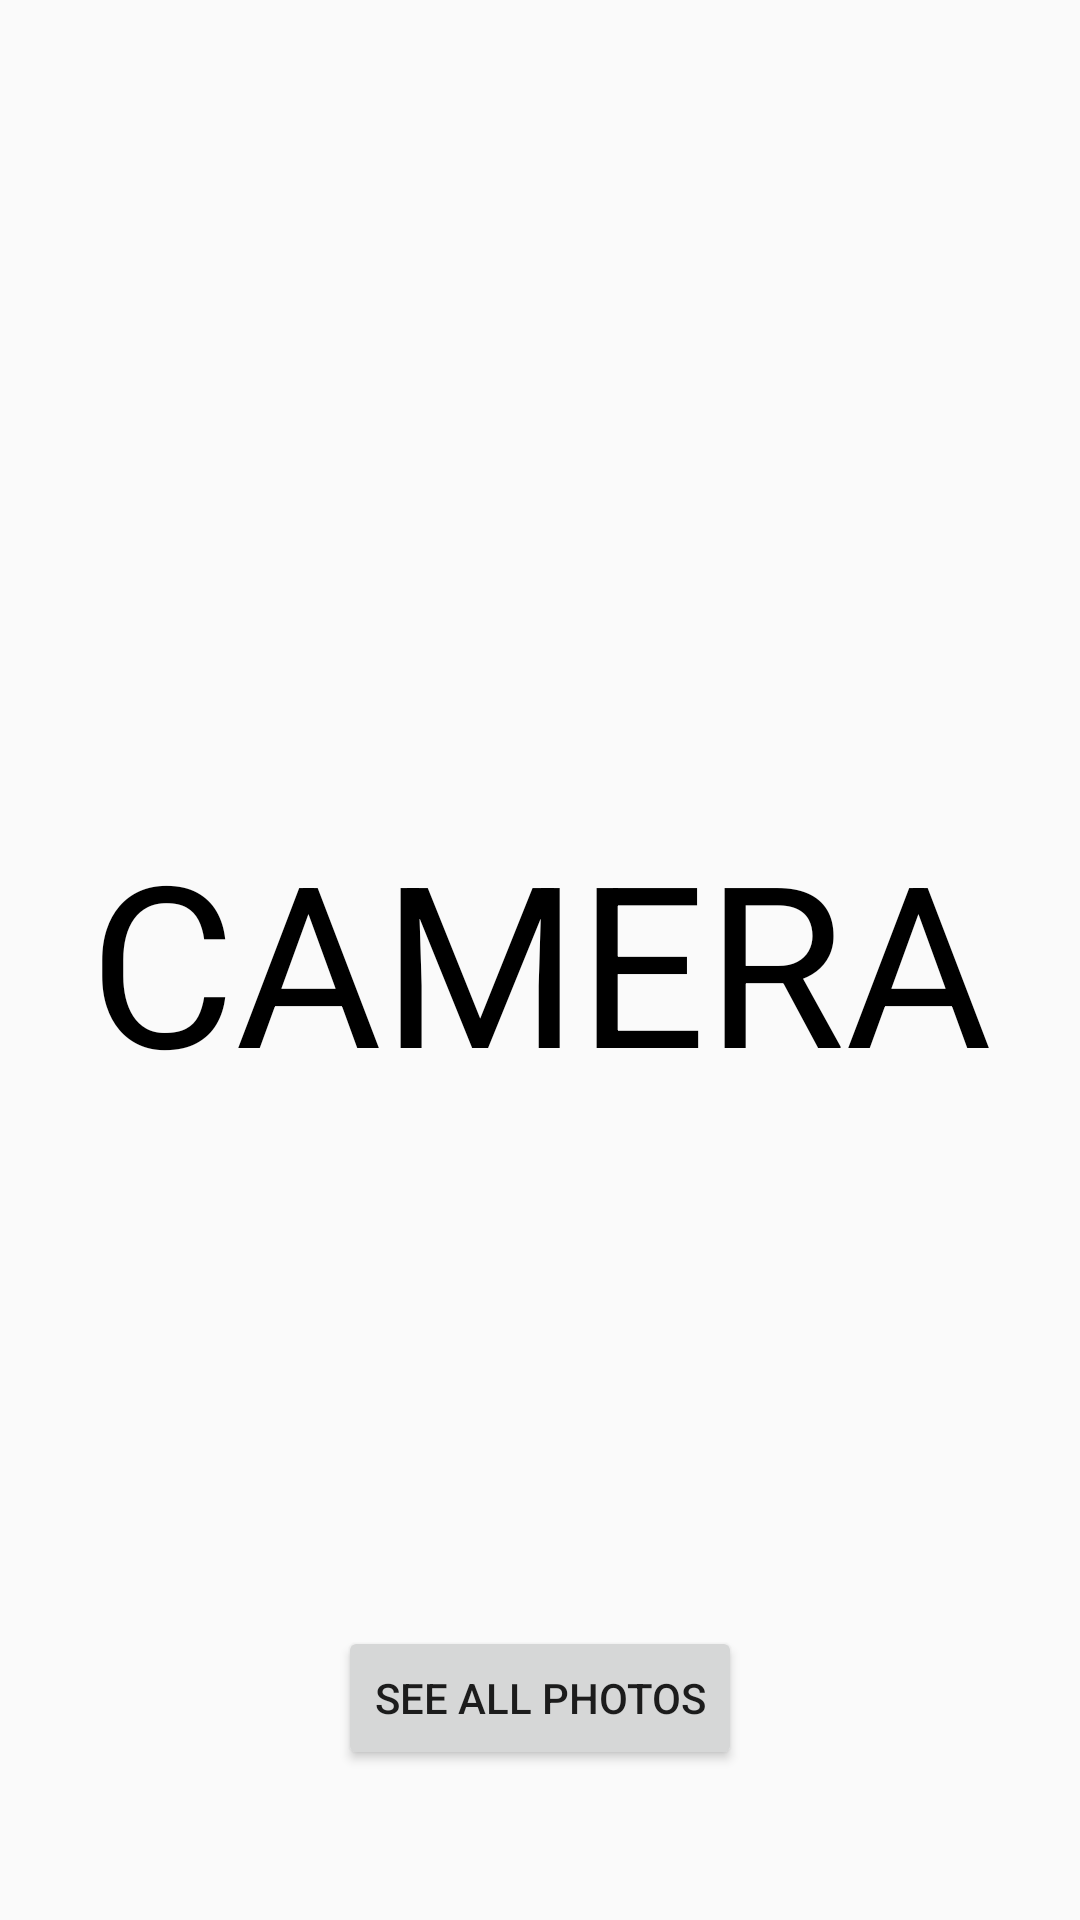

Write the Android layout XML for this screen, with the resource values it uses.
<!-- AndroidManifest.xml: application theme AppTheme -->
<!-- res/layout/fragment_camera.xml -->
<?xml version="1.0" encoding="utf-8"?>
<FrameLayout xmlns:android="http://schemas.android.com/apk/res/android"
    xmlns:tools="http://schemas.android.com/tools"
    android:layout_width="match_parent"
    android:layout_height="match_parent"
    tools:context=".navcomponents.resocoder.CameraFragment">

    <TextView
        android:layout_width="match_parent"
        android:layout_height="match_parent"
        android:gravity="center"
        android:text="CAMERA"
        android:textColor="@android:color/black"
        android:textSize="75sp" />

    <Button
        android:id="@+id/button_photos"
        android:layout_width="wrap_content"
        android:layout_height="wrap_content"
        android:layout_gravity="bottom|center_horizontal"
        android:layout_marginBottom="50dp"
        android:text="See all photos" />

</FrameLayout>
<!-- resources referenced by this layout -->
<resources>
  <style name="AppTheme" parent="Theme.AppCompat.Light.DarkActionBar">
          
          <item name="colorPrimary">@color/colorPrimary</item>
          <item name="colorPrimaryDark">@color/colorPrimaryDark</item>
          <item name="colorAccent">@color/colorAccent</item>
      </style>
  <!-- not gathered from this repository: default colours our renderer supplied (Android Studio template values) -->
  <color name="colorPrimary">#FF6200EE</color>
  <color name="colorPrimaryDark">#FF3700B3</color>
  <color name="colorAccent">#FF03DAC5</color>
</resources>
